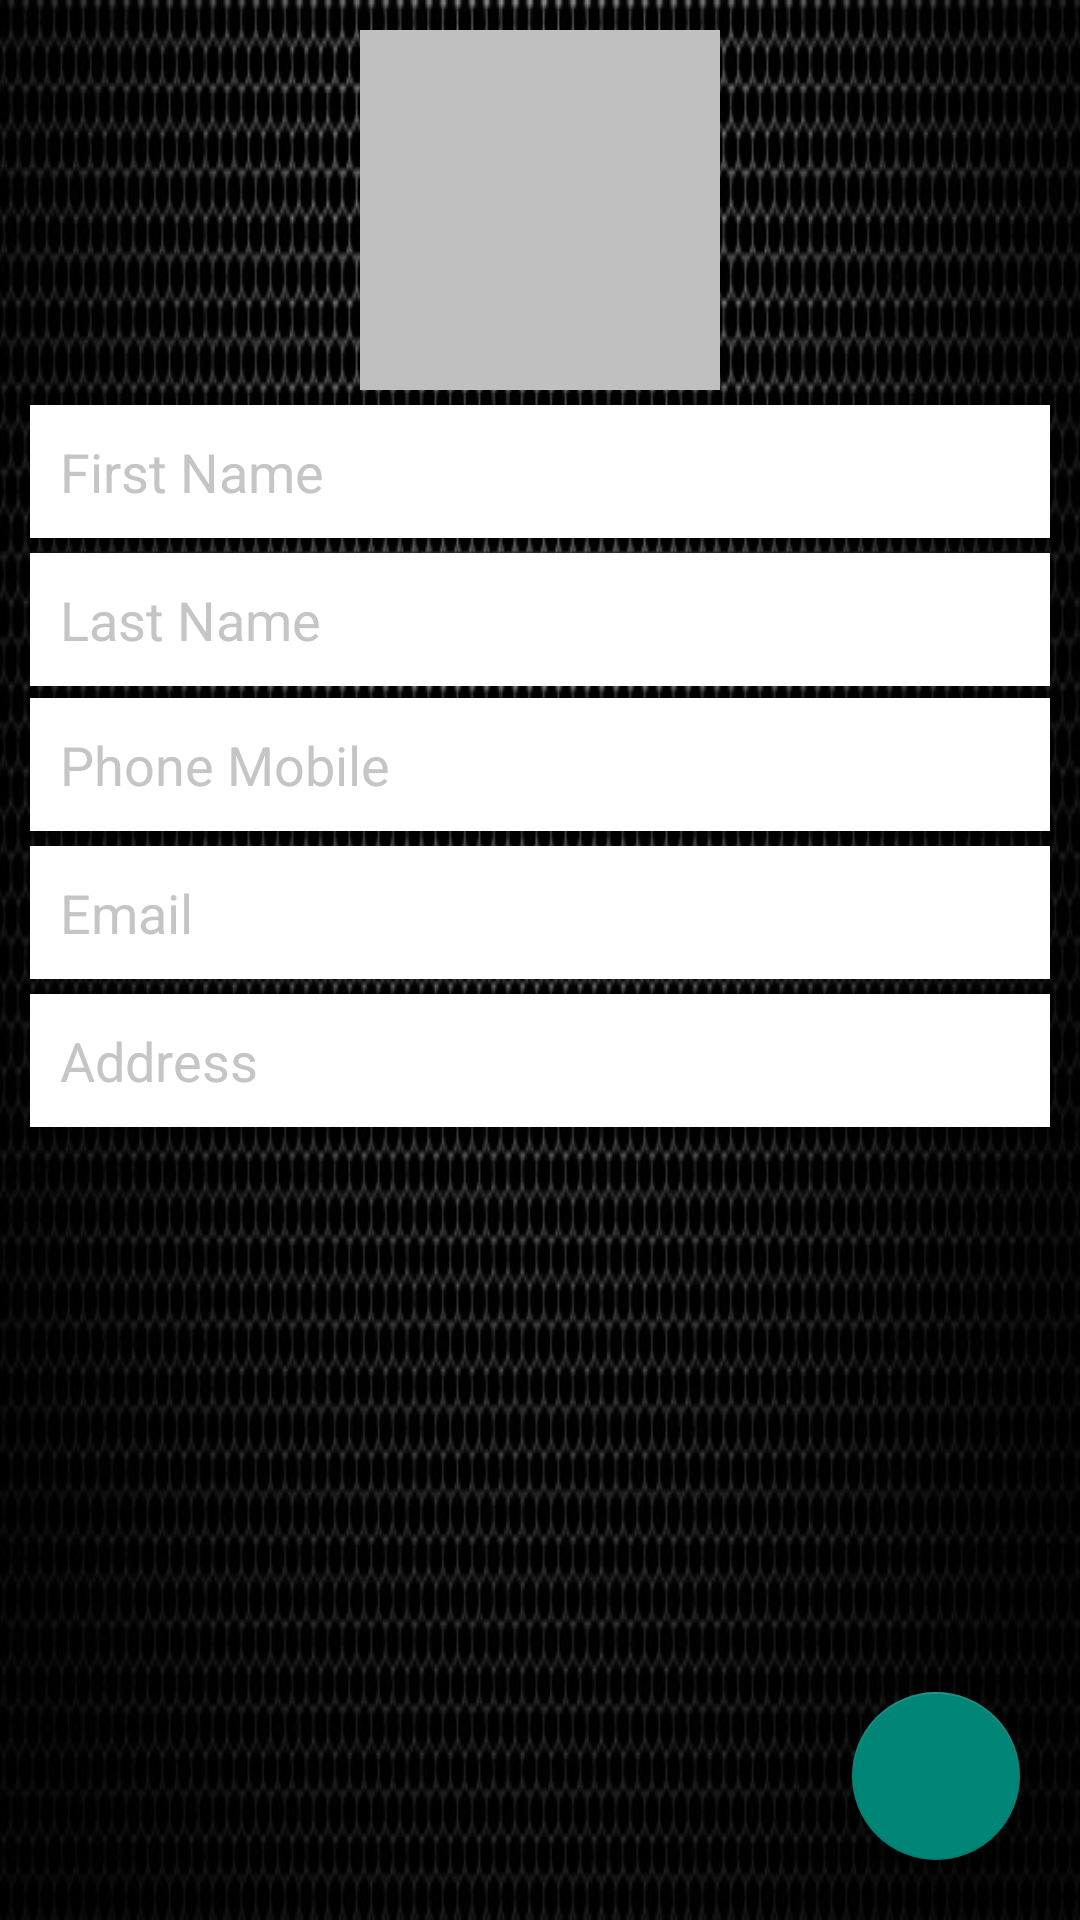

The Android layout XML behind this screen, and the referenced resources:
<!-- AndroidManifest.xml: application theme Theme.ContactJava -->
<!-- res/layout/activity_main2.xml -->
<?xml version="1.0" encoding="utf-8"?>
<RelativeLayout xmlns:android="http://schemas.android.com/apk/res/android"
    xmlns:app="http://schemas.android.com/apk/res-auto"
    xmlns:tools="http://schemas.android.com/tools"
    android:layout_width="match_parent"
    android:layout_height="match_parent"
    android:padding="10dp"
    android:background="@drawable/addcontact"
    tools:context=".MainActivity2">

    // ImageView For Profile picture
    <ImageView
        android:id="@+id/profile"
        android:layout_width="120dp"
        android:layout_height="120dp"
        android:background="#c0c0c0"
        android:layout_centerHorizontal="true"
        android:src="@drawable/ic_baseline_person_24"/>
    //Edittext For First Name
    <EditText
        android:id="@+id/FirstName"
        android:background="#fff"
        android:padding="10dp"
        android:layout_below="@id/profile"
        android:layout_marginTop="5dp"
        android:textColorHint="#c5c5c5"
        android:hint="First Name"
        android:textColor="#000"
        android:inputType="textPersonName"
        android:layout_width="match_parent"
        android:layout_height="wrap_content"/>
    //Edittext For Last Name
    <EditText
        android:id="@+id/LastName"
        android:background="#fff"
        android:padding="10dp"
        android:layout_below="@id/FirstName"
        android:layout_marginTop="5dp"
        android:textColorHint="#c5c5c5"
        android:hint="Last Name"
        android:textColor="#000"
        android:inputType="textPersonName"
        android:layout_width="match_parent"
        android:layout_height="wrap_content"/>
    //Edittext For Mobile number
    <EditText
        android:id="@+id/PhoneMobile"
        android:layout_width="match_parent"
        android:layout_height="wrap_content"
        android:layout_below="@id/LastName"
        android:layout_marginTop="4dp"
        android:background="#fff"
        android:hint="Phone Mobile"
        android:inputType="phone"
        android:padding="10dp"
        android:textColor="#000"
        android:textColorHint="#c5c5c5" />
    //Edittext For Home number
    <EditText
        android:id="@+id/PhoneHome"
        android:background="#fff"
        android:padding="10dp"
        android:layout_below="@id/PhoneMobile"
        android:layout_marginTop="5dp"
        android:textColorHint="#c5c5c5"
        android:hint="Phone Home"
        android:textColor="#000"
        android:inputType="phone"
        android:layout_width="match_parent"
        android:layout_height="wrap_content"/>
    //Edittext For Email
    <EditText
        android:id="@+id/Email"
        android:background="#fff"
        android:padding="10dp"
        android:layout_below="@id/PhoneMobile"
        android:layout_marginTop="5dp"
        android:textColorHint="#c5c5c5"
        android:hint="Email"
        android:inputType="textEmailAddress"
        android:layout_width="match_parent"
        android:layout_height="wrap_content"/>
    //Edittext For Address
    <EditText
        android:id="@+id/Address"
        android:background="#fff"
        android:padding="10dp"
        android:layout_below="@id/Email"
        android:layout_marginTop="5dp"
        android:textColorHint="#c5c5c5"
        android:hint="Address"
        android:textColor="#000"
        android:inputType="textPostalAddress"
        android:layout_width="match_parent"
        android:layout_height="wrap_content"/>

    //Button for Save Contacts

    <com.google.android.material.floatingactionbutton.FloatingActionButton
        android:id="@+id/SaveNumber"
        android:layout_width="wrap_content"
        android:layout_height="wrap_content"
        android:layout_alignParentEnd="true"
        android:layout_alignParentBottom="true"
        android:layout_marginStart="10dp"
        android:layout_marginTop="10dp"
        android:layout_marginEnd="10dp"
        android:layout_marginBottom="10dp"
        android:src="@drawable/ic_baseline_done_24" />.


</RelativeLayout>
<!-- resources referenced by this layout -->
<resources>
  <!-- drawable addcontact: jpg bitmap (drawable-v24, 111243 bytes) -->
  <style name="Theme.ContactJava" parent="Theme.AppCompat.DayNight.DarkActionBar">
          
          <item name="colorPrimary">@color/purple_500</item>
          <item name="colorPrimaryVariant">@color/purple_700</item>
          <item name="colorOnPrimary">@color/white</item>
          
          <item name="colorSecondary">@color/teal_200</item>
          <item name="colorSecondaryVariant">@color/teal_700</item>
          <item name="colorOnSecondary">@color/black</item>
          
          <item name="android:statusBarColor" tools:targetApi="l">?attr/colorPrimaryVariant</item>
          
      </style>
  <!-- not gathered from this repository: default colours our renderer supplied (Android Studio template values) -->
  <color name="purple_500">#FF6200EE</color>
  <color name="purple_700">#FF3700B3</color>
  <color name="teal_200">#FF03DAC5</color>
  <color name="teal_700">#FF018786</color>
  <color name="black">#FF000000</color>
  <color name="white">#FFFFFFFF</color>
</resources>
